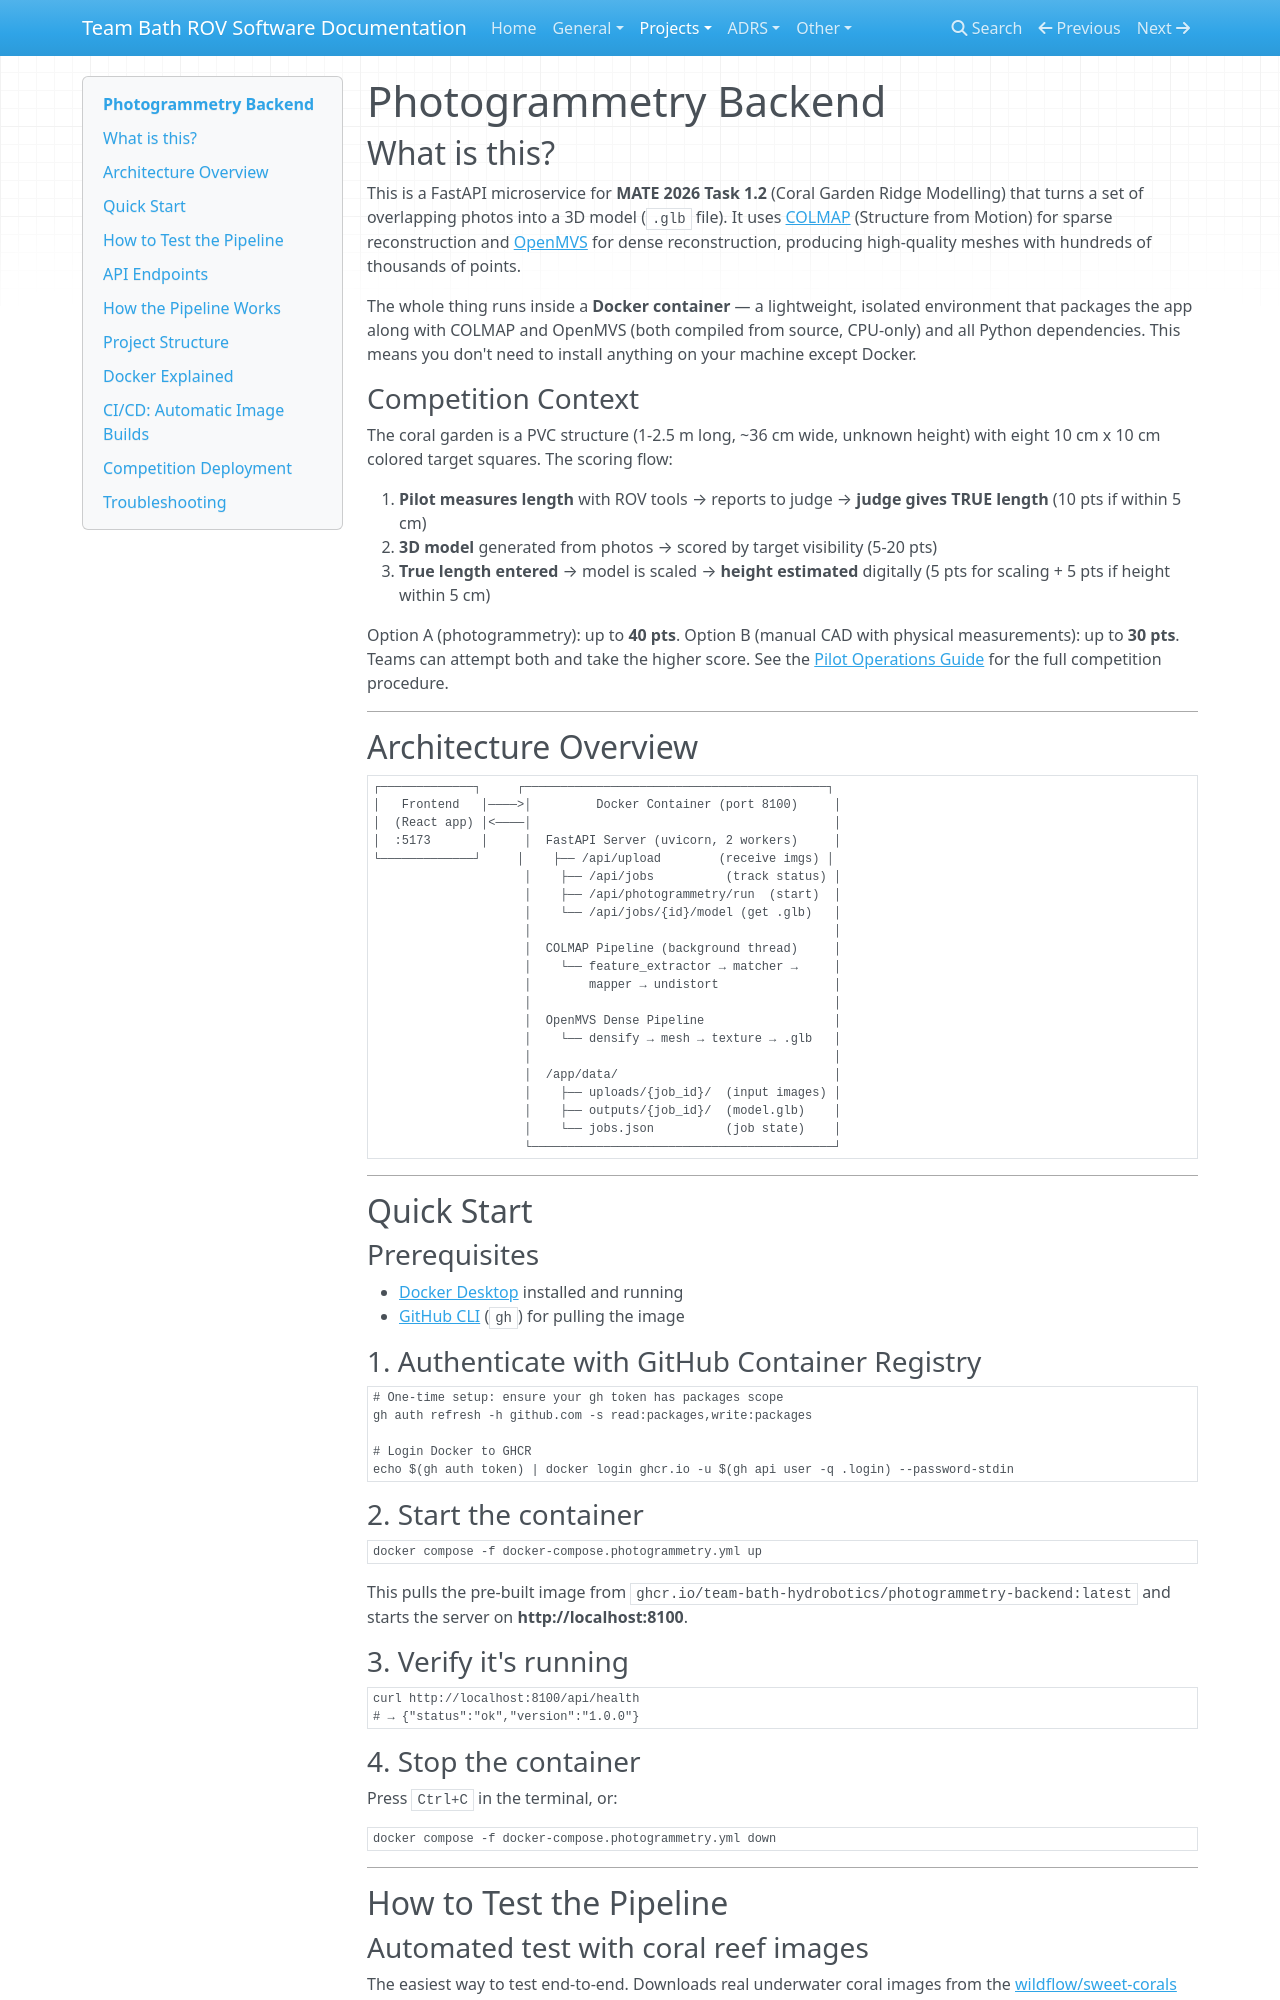

repository: Adilf19/team-bath-rov-software · page: projects/photogrammetry/photogrammetry/index.html · generator: mkdocs

# Photogrammetry Backend

## What is this?

This is a FastAPI microservice for **MATE 2026 Task 1.2** (Coral Garden Ridge Modelling) that turns a set of overlapping photos into a 3D model (`.glb` file). It uses [COLMAP](https://colmap.github.io/) (Structure from Motion) for sparse reconstruction and [OpenMVS](https://github.com/cdcseacave/openMVS) for dense reconstruction, producing high-quality meshes with hundreds of thousands of points.

The whole thing runs inside a **Docker container** — a lightweight, isolated environment that packages the app along with COLMAP and OpenMVS (both compiled from source, CPU-only) and all Python dependencies. This means you don't need to install anything on your machine except Docker.

### Competition Context

The coral garden is a PVC structure (1-2.5 m long, ~36 cm wide, unknown height) with eight 10 cm x 10 cm colored target squares. The scoring flow:

1. **Pilot measures length** with ROV tools → reports to judge → **judge gives TRUE length** (10 pts if within 5 cm)
2. **3D model** generated from photos → scored by target visibility (5-20 pts)
3. **True length entered** → model is scaled → **height estimated** digitally (5 pts for scaling + 5 pts if height within 5 cm)

Option A (photogrammetry): up to **40 pts**. Option B (manual CAD with physical measurements): up to **30 pts**. Teams can attempt both and take the higher score. See the [Pilot Operations Guide](pilot-operations-guide.md) for the full competition procedure.

---

## Architecture Overview

```
┌─────────────┐     ┌──────────────────────────────────────────┐
│   Frontend   │────>│         Docker Container (port 8100)     │
│  (React app) │<────│                                          │
│  :5173       │     │  FastAPI Server (uvicorn, 2 workers)     │
└─────────────┘     │    ├── /api/upload        (receive imgs) │
                     │    ├── /api/jobs          (track status) │
                     │    ├── /api/photogrammetry/run  (start)  │
                     │    └── /api/jobs/{id}/model (get .glb)   │
                     │                                          │
                     │  COLMAP Pipeline (background thread)     │
                     │    └── feature_extractor → matcher →     │
                     │        mapper → undistort                │
                     │                                          │
                     │  OpenMVS Dense Pipeline                  │
                     │    └── densify → mesh → texture → .glb   │
                     │                                          │
                     │  /app/data/                              │
                     │    ├── uploads/{job_id}/  (input images) │
                     │    ├── outputs/{job_id}/  (model.glb)    │
                     │    └── jobs.json          (job state)    │
                     └──────────────────────────────────────────┘
```

---

## Quick Start

### Prerequisites
- [Docker Desktop](https://www.docker.com/products/docker-desktop/) installed and running
- [GitHub CLI](https://cli.github.com/) (`gh`) for pulling the image

### 1. Authenticate with GitHub Container Registry

```bash
# One-time setup: ensure your gh token has packages scope
gh auth refresh -h github.com -s read:packages,write:packages

# Login Docker to GHCR
echo $(gh auth token) | docker login ghcr.io -u $(gh api user -q .login) --password-stdin
```

### 2. Start the container

```bash
docker compose -f docker-compose.photogrammetry.yml up
```

This pulls the pre-built image from `ghcr.io/team-bath-hydrobotics/photogrammetry-backend:latest` and starts the server on **http://localhost:8100**.

### 3. Verify it's running

```bash
curl http://localhost:8100/api/health
# → {"status":"ok","version":"1.0.0"}
```

### 4. Stop the container

Press `Ctrl+C` in the terminal, or:

```bash
docker compose -f docker-compose.photogrammetry.yml down
```

---

## How to Test the Pipeline
